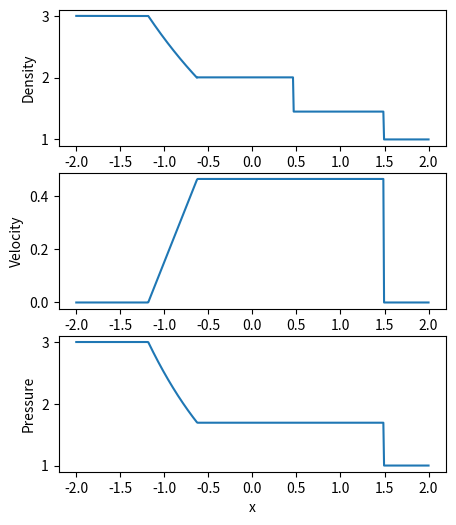

The matplotlib source for this figure:

import numpy as np
import math
import matplotlib.pyplot as plt
from scipy import optimize as op

#This code solves an exact riemann problem of the euler equations. Subsonic conditions are assumed. 
# It implements the procedure described in chapter 14.11 in "Finite Volume Methods for Hyperbolic Problems"

#Sod's problem
rho_l = 3
u_l = 0
p_l = 3
rho_r = 1
u_r = 0
p_r = 1

gamma = 1.4
beta = (gamma+1)/(gamma-1)
c_l = math.sqrt(gamma*p_l/rho_l)
c_r = math.sqrt(gamma*p_r/rho_r)

def phi_l(p):
    if p <= p_l:
        return u_l + 2*c_l/(gamma-1)*(1 - (p/p_l)**((gamma-1)/(2*gamma)))
    elif p > p_l:
        return u_l + 2*c_l/math.sqrt(2*gamma*(gamma-1))*((1-p/p_l)/math.sqrt(1+beta*p/p_l))

def phi_r(p):
    if p <= p_r:
        return u_r - 2*c_l/(gamma-1)*(1 - (p/p_r)**((gamma-1)/(2*gamma)))
    elif p > p_r:
        return u_r - 2*c_l/math.sqrt(2*gamma*(gamma-1))*((1-p/p_r)/math.sqrt(1+beta*p/p_r))

def phi(p):
    return phi_l(p) - phi_r(p)

#Rarefaction structure
#rarefactions in field 1:
def rarefaction1(xi):
    u = ((gamma-1)*u_l + 2*(c_l+xi))/(gamma+1)
    rho = ((rho_l**gamma*(u - xi)**2)/(gamma*rho_l))**(1/(gamma-1))
    p = (p_l/rho_l**gamma)*rho**gamma
    return rho,u,p

#rarefactions in field 3:
def rarefaction3(xi):
    u = ((gamma-1)*u_r - 2*(c_r+xi))/(gamma+1)
    rho = ((rho_r**gamma*(u - xi)**2)/(gamma*rho_r))**(1/(gamma-1))
    p = (p_r/rho_r**gamma)*rho**gamma
    return rho,u,p



p_star0 = 1
p_star = op.fsolve(phi,p_star0) #Finding the pressure at the intermediate state
p_star = p_star[0] #jalla fix. Burde velge en root finder som returnerer en skalar
u_star = phi_l(p_star) #Finding velocity at intermediate state

rho_l_star = rho_l*(1 + beta*p_star/p_l)/(p_star/p_l + beta) #Density at the left side of contact discontinuity
rho_r_star = rho_r*(1 + beta*p_star/p_r)/(p_star/p_r + beta) #Density at the right side of contact discontinuity

# p_plt = np.linspace(0,4)
# u_left = np.zeros(p_plt.shape)
# u_right = u_left.copy()

# for i in range(0,p_plt.shape[0]):
#     u_left[i] = phi_l(p_plt[i])
#     u_right[i] = phi_r(p_plt[i])

# plt.plot(p_plt,u_left)
# plt.plot(p_plt,u_right)
# plt.plot(p_star,phi_r(p_star),'*')
# plt.plot(p_l,u_l,'*')
# plt.plot(p_r,u_l,'*')

# plt.show()


# #Determine the wave speeds. Assuming p_l > p_r for now

s1_l = u_l - c_l
c_star = math.sqrt(gamma*p_star/rho_l_star)
s1_r = u_star - c_star


s2 = u_star
s3 = (rho_r*u_r - rho_r_star*u_star)/(rho_r - rho_r_star)


x = np.linspace(-2,2,500)
t = 1
rho = np.ones(x.shape)*rho_r
u = np.ones(x.shape)*u_r
p = np.ones(x.shape)*p_r

#left of 1-rarefaction
ind = np.where(x <= s1_l*t)
rho[ind] = rho_l
u[ind] = u_l
p[ind] = p_l

#inside 1-rarefaction
ind = np.where(np.logical_and(x > s1_l*t, x <= s1_r*t))
xi = x[ind]/t
rho_tmp,u_tmp,p_tmp = rarefaction1(xi)
rho[ind] = rho_tmp
u[ind] = u_tmp
p[ind] = p_tmp

#middle state
ind = np.where(np.logical_and(x > s1_r*t, x <= s3))
rho[ind] = rho_r_star
u[ind] = u_star
p[ind] = p_star
#setting correct density left of the contact discontinuity
ind = np.where(np.logical_and(x > s1_r*t, x <= s2))
rho[ind] = rho_l_star


# y = x**2
# fig, axs = plt.subplots(2)
# fig.suptitle('Vertically stacked subplots')
# axs[0].plot(x, y)
# axs[1].plot(x, -y)
# plt.show()

figure, axis = plt.subplots(3)
axis[0].plot(x,rho)
axis[0].set_xlabel("x")
axis[0].set_ylabel("Density")
#axis[0].axis('equal')

axis[1].plot(x,u)
axis[1].set_xlabel("x")
axis[1].set_ylabel("Velocity")

axis[2].plot(x,p)
axis[2].set_xlabel("x")
axis[2].set_ylabel("Pressure")

fig = plt.gcf()
fig.set_size_inches(5, 6)

plt.show()
